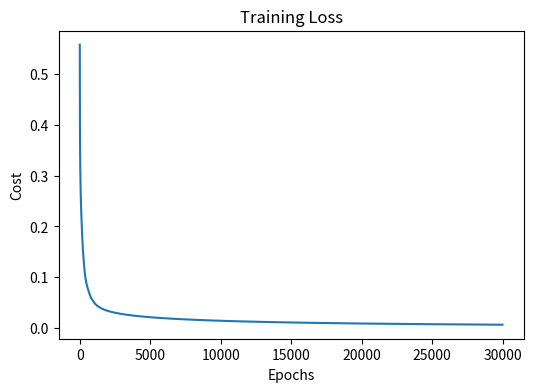
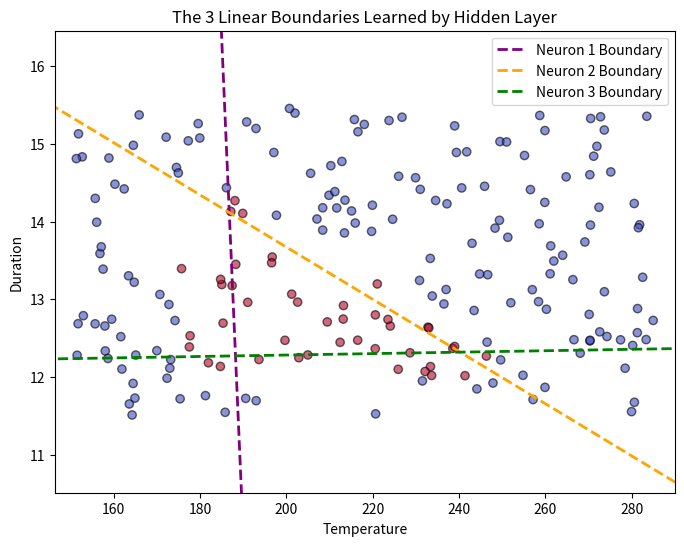

The script that saved these images, in order:
import numpy as np
import matplotlib.pyplot as plt

# 1. DATA GENERATION
def load_coffee_data():
    """ Creates a coffee roasting data set.
            roasting duration: 12-15 minutes is best
            temperature range: 175-260C is best
        """
    rng = np.random.default_rng(2)
    X = rng.random(400).reshape(-1, 2)
    X[:, 1] = X[:, 1] * 4 + 11.5  # 12-15 min is best
    X[:, 0] = X[:, 0] * (285 - 150) + 150  # 175-260 C is best
    Y = np.zeros(len(X))

    i = 0
    for t, d in X:
        y = -3 / (260 - 175) * t + 21
        if (t > 175 and t < 260 and d > 12 and d < 15 and d <= y):
            Y[i] = 1
        else:
            Y[i] = 0
        i += 1
    return (X, Y.reshape(-1, 1))


# Load Data
X, y = load_coffee_data()

print(f"Original X shape: {X.shape}, y shape: {y.shape}")

# 2. NORMALIZATION (The Fix)
# We must normalize features so they are on the same scale (approx -1 to 1)
print("Normalizing data...")
norm_l = np.mean(X, axis=0)
norm_s = np.std(X, axis=0)

# Xt is the Normalized Training Data
Xt = (X - norm_l) / norm_s

# 3. HELPER FUNCTIONS
def sigmoid(z):
    return 1 / (1 + np.exp(-z))


def reLU(z):
    return np.maximum(0, z)


def diff_sigmoid(z):
    return z * (1 - z)


def diff_reLU(z):
    return (z > 0).astype(float)

# 4. INITIALIZATION
architecture = [3, 1]  # 3 neurons in hidden layer, 1 in output
activation = [reLU, reLU, sigmoid]  # Activation for input (identity), hidden (ReLU), output (Sigmoid)

# Note: The activation list length usually matches layers.
# Here we treat index 1 as hidden activation, index 2 as output.

input_features = Xt.shape[1]
W = []
B = []
m = Xt.shape[0]

# Initialize weights
# We loop through architecture.
# 1st iter: Input(2) -> Hidden(3)
# 2nd iter: Hidden(3) -> Output(1)
curr_input = input_features
for i in architecture:
    # He/Xavier Initialization scale
    scale = np.sqrt(2.0 / curr_input)
    layer_w = np.random.randn(curr_input, i) * scale
    layer_b = np.zeros(i)

    W.append(layer_w)
    B.append(layer_b)
    curr_input = i

# 5. PROPAGATION
def forward_prop(W, B, x, activation_funcs):
    inputs = x
    activation_outputs = [x]  # Store A0 (Input)
    z_s = []

    # Loop through layers
    # Layer 0: Weights W[0], Bias B[0], Activation activation_funcs[1] (ReLU)
    # Layer 1: Weights W[1], Bias B[1], Activation activation_funcs[2] (Sigmoid)

    for i in range(len(W)):
        z = np.dot(inputs, W[i]) + B[i]

        # Use appropriate activation function
        # Note: Your activation list structure was [unused, relu, sigmoid]
        # So we use i+1
        act_func = activation_funcs[i + 1]
        a = act_func(z)

        inputs = a
        activation_outputs.append(a)
        z_s.append(z)

    return inputs, z_s, activation_outputs


def back_prop(activation_outputs, z_s, y, W, activation_funcs):
    dw = []
    db = []

    # We prefer iterating backwards explicitly
    # Final Layer (Sigmoid)
    A_final = activation_outputs[-1]
    A_prev = activation_outputs[-2]

    # Derivative of Cost with respect to Z (for Sigmoid + CrossEntropy)
    dZ = A_final - y

    dW_last = np.dot(A_prev.T, dZ) / m
    db_last = np.sum(dZ, axis=0) / m

    dw.append(dW_last)
    db.append(db_last)

    # Hidden Layer (ReLU)
    # We move backwards. Current dZ is passed back.
    # W[1] connects hidden to output.

    dA_hidden = np.dot(dZ, W[1].T)
    dZ_hidden = dA_hidden * diff_reLU(z_s[0])  # Derivative of ReLU

    dW_hidden = np.dot(activation_outputs[0].T, dZ_hidden) / m
    db_hidden = np.sum(dZ_hidden, axis=0) / m

    dw.append(dW_hidden)
    db.append(db_hidden)

    # Reverse lists to match W order [Hidden, Output]
    return dw[::-1], db[::-1]

# 6. TRAINING LOOP
loss = []
alpha = 0.5  # Increased learning rate because we normalized data
epochs = 30000

print(f"Starting training for {epochs} epochs...")

for epoch in range(epochs):
    # 1. Forward (Use Xt - Normalized Data)
    a, z_s, activation_output = forward_prop(W, B, Xt, activation)

    # 2. Backward
    dw, db = back_prop(activation_output, z_s, y, W, activation)

    # 3. Cost Calculation (Binary Cross Entropy)
    # Add small epsilon to avoid log(0) errors
    epsilon = 1e-15
    a_clipped = np.clip(a, epsilon, 1 - epsilon)
    cost = np.sum(-y * np.log(a_clipped) - (1 - y) * np.log(1 - a_clipped)) / m
    loss.append(cost)

    # 4. Update
    for i in range(len(W)):
        W[i] = W[i] - (alpha * dw[i])
        B[i] = B[i] - (alpha * db[i])

    if epoch % 500 == 0:
        print(f"Epoch {epoch}: Cost {cost:.4f}")

# Plot Loss
plt.figure(figsize=(6, 4))
plt.plot(loss)
plt.title("Training Loss")
plt.xlabel("Epochs")
plt.ylabel("Cost")
plt.show()

# 7. VISUALIZATION
def plot_decision_boundary(X_orig, y, W, B, activation, norm_l, norm_s):
    # Create meshgrid based on ORIGINAL scale
    x_min, x_max = X_orig[:, 0].min() - 1, X_orig[:, 0].max() + 1
    y_min, y_max = X_orig[:, 1].min() - 1, X_orig[:, 1].max() + 1
    xx, yy = np.meshgrid(np.linspace(x_min, x_max, 200),
                         np.linspace(y_min, y_max, 200))

    # Flatten
    grid = np.c_[xx.ravel(), yy.ravel()]

    # NORMALIZE the grid using the stats we saved earlier
    grid_norm = (grid - norm_l) / norm_s

    # Predict
    a, _, _ = forward_prop(W, B, grid_norm, activation)
    preds = (a > 0.5).astype(int).reshape(xx.shape)

    # Plot
    plt.figure(figsize=(8, 6))
    plt.contourf(xx, yy, preds, cmap="coolwarm", alpha=0.3)
    plt.scatter(X_orig[:, 0], X_orig[:, 1], c=y.flatten(), cmap="coolwarm", edgecolor="k")
    plt.title("Decision Boundary (Normalized Training)")
    plt.xlabel("Temperature")
    plt.ylabel("Duration")
    plt.show()


def plot_neuron_lines(X_orig, y, W, B, norm_l, norm_s):
    plt.figure(figsize=(8, 6))

    # 1. Plot the Data (Original Scale)
    plt.scatter(X_orig[:, 0], X_orig[:, 1], c=y.flatten(), cmap="coolwarm", edgecolor="k", alpha=0.6)

    # 2. Calculate and Plot Lines for each Hidden Neuron
    # The weights for the first layer are in W[0] and biases in B[0]
    # Shape of W[0] is (2, 3) -> 2 inputs, 3 neurons
    W1 = W[0]
    b1 = B[0]

    # Generate x-values in the NORMALIZED space (roughly -2 to 2)
    x_norm_range = np.linspace(-3, 3, 100)

    colors = ['purple', 'orange', 'green']

    for i in range(3):  # Loop through the 3 neurons
        # Get weights/bias for neuron i
        w_x = W1[0, i]  # Weight for Feature 1
        w_y = W1[1, i]  # Weight for Feature 2
        b = b1[i]  # Bias

        # Equation of the line: w_x * x + w_y * y + b = 0
        # Solve for y: y = -(w_x * x + b) / w_y

        # Calculate y in NORMALIZED space
        y_norm_line = - (w_x * x_norm_range + b) / w_y

        # 3. De-normalize points to plot them on the original graph
        # X_orig = X_norm * sigma + mu
        x_plot = x_norm_range * norm_s[0] + norm_l[0]
        y_plot = y_norm_line * norm_s[1] + norm_l[1]

        # Plot the line
        plt.plot(x_plot, y_plot, label=f"Neuron {i + 1} Boundary",
                 color=colors[i], linewidth=2, linestyle='--')

    plt.title("The 3 Linear Boundaries Learned by Hidden Layer")
    plt.xlabel("Temperature")
    plt.ylabel("Duration")

    # Set limits to match data so lines don't zoom out the graph
    plt.xlim(X_orig[:, 0].min() - 5, X_orig[:, 0].max() + 5)
    plt.ylim(X_orig[:, 1].min() - 1, X_orig[:, 1].max() + 1)

    plt.legend()
    plt.show()


# Call the function
plot_neuron_lines(X, y, W, B, norm_l, norm_s)
